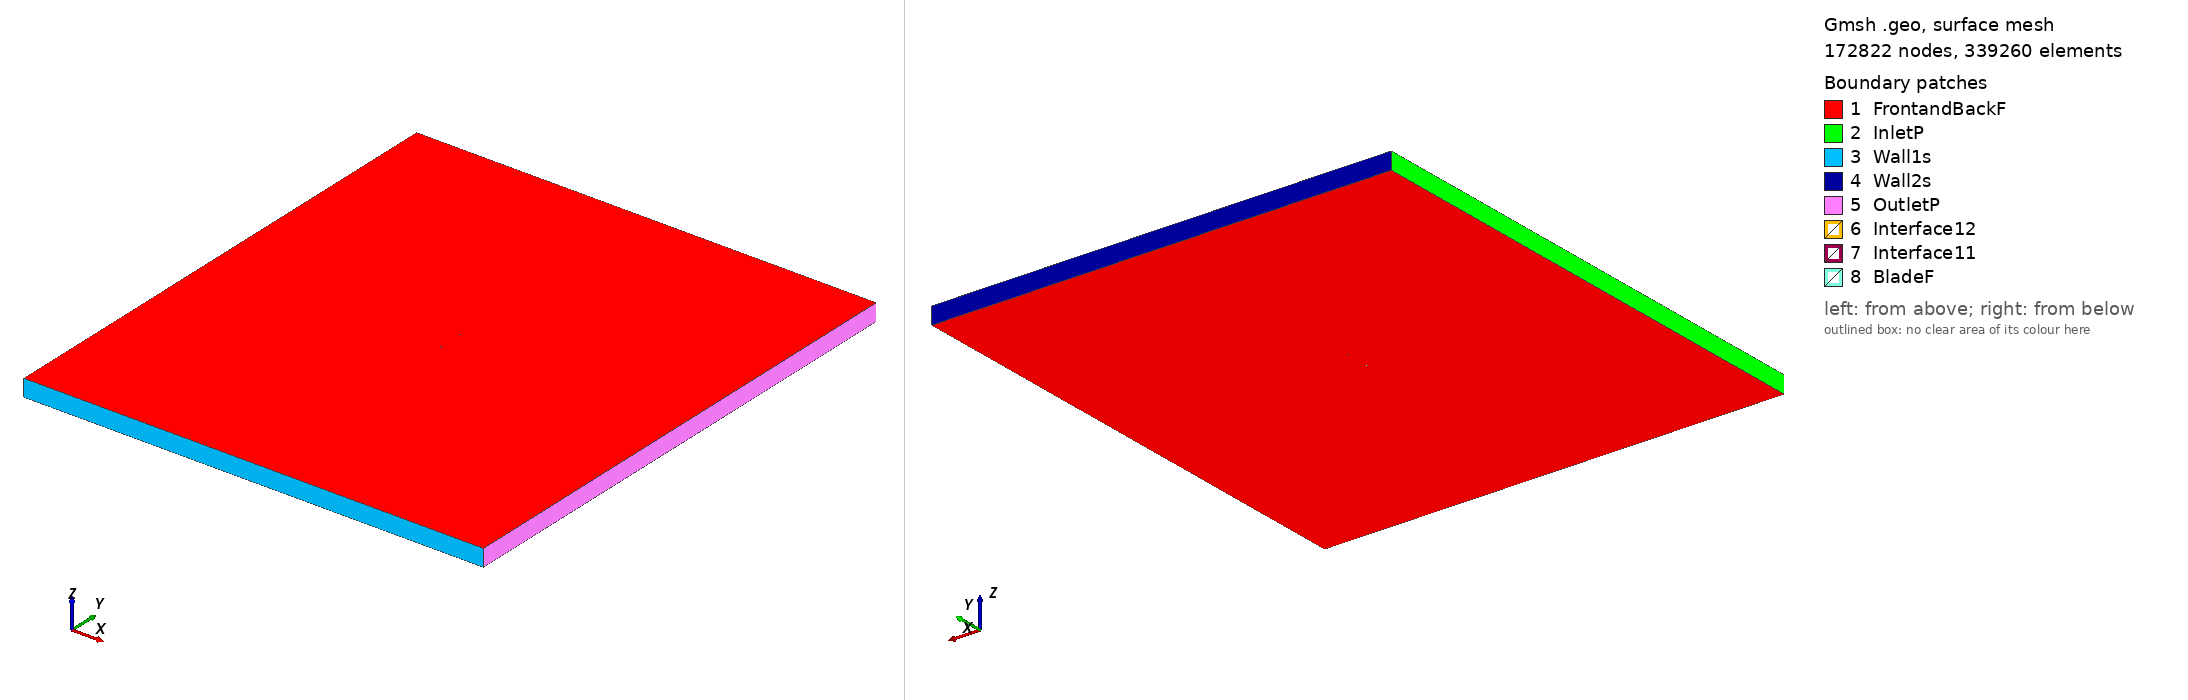

Gmsh geometry script, surface-meshed: 172822 nodes, 339260 surface elements. Boundary patches (legend numbers): 1 FrontandBackF, 2 InletP, 3 Wall1s, 4 Wall2s, 5 OutletP, 6 Interface12, 7 Interface11, 8 BladeF. Left view from above one corner, right view from below the opposite corner. Legend entries are the model's physical surfaces. The drawing asked Gmsh for element sizes between 1% and 20% of the model's largest extent; the script's own settings can give other sizes.

=== cap21c_tsr_3.1586_aoa_4.8108.geo (drawn) ===
SetFactory("OpenCASCADE");

Point(1) = {0.074662, 0.726968, 0, 1.0};
Point(2) = {-0.036103, 0.724954, 0, 1.0};
Point(3) = {-0.038422, 0.724938, 0, 1.0};
Point(4) = {-0.045105, 0.724960, 0, 1.0};
Point(5) = {-0.051240, 0.725311, 0, 1.0};
Point(6) = {-0.056735, 0.726142, 0, 1.0};
Point(7) = {-0.061561, 0.727436, 0, 1.0};
Point(8) = {-0.065708, 0.729111, 0, 1.0};
Point(9) = {-0.069079, 0.731111, 0, 1.0};
Point(10) = {-0.071685, 0.733399, 0, 1.0};
Point(11) = {-0.073490, 0.735969, 0, 1.0};
Point(12) = {-0.074736, 0.740426, 0, 1.0};
Point(13) = {-0.072796, 0.744218, 0, 1.0};
Point(14) = {-0.070616, 0.746103, 0, 1.0};
Point(15) = {-0.067686, 0.747666, 0, 1.0};
Point(16) = {-0.064044, 0.748883, 0, 1.0};
Point(17) = {-0.059688, 0.749697, 0, 1.0};
Point(18) = {-0.054727, 0.750000, 0, 1.0};
Point(19) = {-0.049189, 0.749685, 0, 1.0};
Point(20) = {-0.043096, 0.748832, 0, 1.0};
Point(21) = {-0.036508, 0.747685, 0, 1.0};
Point(22) = {-0.034223, 0.747294, 0, 1.0};
Point(23) = {0.074791, 0.728499, 0, 1.0};
Point(24) = {-0.074662, -0.726968, 0, 1.0};
Point(25) = {0.036103, -0.724954, 0, 1.0};
Point(26) = {0.038422, -0.724938, 0, 1.0};
Point(27) = {0.045105, -0.724960, 0, 1.0};
Point(28) = {0.051240, -0.725311, 0, 1.0};
Point(29) = {0.056735, -0.726142, 0, 1.0};
Point(30) = {0.061561, -0.727436, 0, 1.0};
Point(31) = {0.065708, -0.729111, 0, 1.0};
Point(32) = {0.069079, -0.731111, 0, 1.0};
Point(33) = {0.071685, -0.733399, 0, 1.0};
Point(34) = {0.073490, -0.735969, 0, 1.0};
Point(35) = {0.074736, -0.740426, 0, 1.0};
Point(36) = {0.072796, -0.744218, 0, 1.0};
Point(37) = {0.070616, -0.746103, 0, 1.0};
Point(38) = {0.067686, -0.747666, 0, 1.0};
Point(39) = {0.064044, -0.748883, 0, 1.0};
Point(40) = {0.059688, -0.749697, 0, 1.0};
Point(41) = {0.054727, -0.750000, 0, 1.0};
Point(42) = {0.049189, -0.749685, 0, 1.0};
Point(43) = {0.043096, -0.748832, 0, 1.0};
Point(44) = {0.036508, -0.747685, 0, 1.0};
Point(45) = {0.034223, -0.747294, 0, 1.0};
Point(46) = {-0.074791, -0.728499, 0, 1.0};

// Lines: first blade (splines 1-4)
Spline(1) = {1,2};
Spline(2) = {2:22};
Spline(3) = {22,23};
Spline(4) = {23,1};

// Lines: second blade (splines 5-8)
Spline(5) = {24,25};
Spline(6) = {25:45};
Spline(7) = {45:46};
Spline(8) = {46,24};

// Outer domain (points 20001-4 and lines)
Point(47) = {-13.50000000, -15.00000000, 0, 1.0};
Point(48) = {-13.50000000, 15.00000000, 0, 1.0};
Point(49) = {13.50000000, 15.00000000, 0, 1.0};
Point(50) = {13.50000000, -15.00000000, 0, 1.0};
Line(11) = {47, 48};
Line(12) = {48, 49};
Line(13) = {49, 50};
Line(14) = {47, 50};

// Interface (between moving and stationary domain) (circles)
Circle(9) = {0, 0, 0, 0.80000000, 0, 2*Pi};
Circle(10) = {0, 0, 0, 0.80000000, 0, 2*Pi};

// Loops collect Lines/Splines/etc (blade1, blade2, domain, first circle)
Line Loop(1) = {1:4};
Line Loop(2) = {5:8};
Line Loop(3) = {11,12,13,-14};
Line Loop(4) = {9};

// BooleanDifference cuts out the circle/interface from the domain
Plane Surface(1) = {3};
Plane Surface(2) = {4};
BooleanDifference{ Surface{1}; Delete;}{ Surface{2}; Delete;}

// This one cuts out the blades from the inner circle/interface
Line Loop(6) = {10};
Plane Surface(5) = {6};
Plane Surface(6) = {1};
Plane Surface(7) = {2};
BooleanDifference{ Surface{5}; Delete;}{ Surface{6,7}; Delete;}

// extrude to 3rd dimension
Extrude {0, 0, 1} {Surface{1}; Surface{5}; Layers{1}; Recombine;}

// Physical Surfaces are the named boundaries (patches)
Physical Surface("Interface11") = {12};
Physical Surface("Interface12") = {10};

// sides of domain
Physical Surface("InletP") = {6};
Physical Surface("OutletP") = {9};

// top and bottom of domain
Physical Surface("Wall1s") = {7};
Physical Surface("Wall2s") = {8};

// Check FrontandBackF by ensuring there is nothing in the 3rd dimension
Physical Surface("FrontandBackF") = {1,11,5,21};
Physical Surface("BladeF") = {13:20};
Physical Volume("Turbine") = {2};
Physical Volume("Farfield") = {1};

// settings for airfoil boundary layer
Field[1] = BoundaryLayer;
Field[1].EdgesList = {1:8};
Field[1].hwall_n = 1e-3;
Field[1].thickness = 1.5e-2;
Field[1].ratio = 1.05;
Field[1].Quads = 1;
BoundaryLayer Field = 1;

// control points for mesh (blade and interface)
// floor((arc length / 1.5mm)/ 2) -> Transfinite Line
Transfinite Line {1,2,3,5,6,7} = 34 Using Progression 1;
Transfinite Line {4,8} = 2 Using Progression 1;
Transfinite Line {9, 15} = 800 Using Progression 1;

// For more information on gmsh syntax, visit http://gmsh.info/doc/texinfo/gmsh.html
